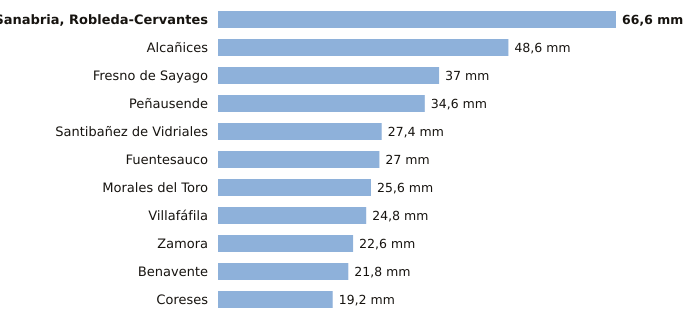

Data behind this chart, as committed beside it:
estacion, provincia, indicativo, mm_6_dias_anteriores, mm_hoy, mm_7_dias, horas_de_hoy
Sanabria, Robleda-Cervantes, Zamora, 2766E, 66.6, 0.0, 66.6, 3
Alcañices, Zamora, 2966D, 48.6, 0.0, 48.6, 2
Fresno de Sayago, Zamora, 2885K, 37.0, 0.0, 37.0, 2
Peñausende, Zamora, 2882D, 34.6, 0.0, 34.6, 3
Santibañez de Vidriales, Zamora, 2777K, 27.4, 0.0, 27.4, 2
Fuentesauco, Zamora, 2555B, 27.0, 0.0, 27.0, 1
Morales del Toro, Zamora, 2536D, 25.6, 0.0, 25.6, 3
Villafáfila, Zamora, 2611D, 24.8, 0.0, 24.8, 2
Zamora, Zamora, 2614, 22.6, 0.0, 22.6, 3
Benavente, Zamora, 2755X, 21.8, 0.0, 21.8, 3
Coreses, Zamora, 2565, 19.2, 0.0, 19.2, 3
